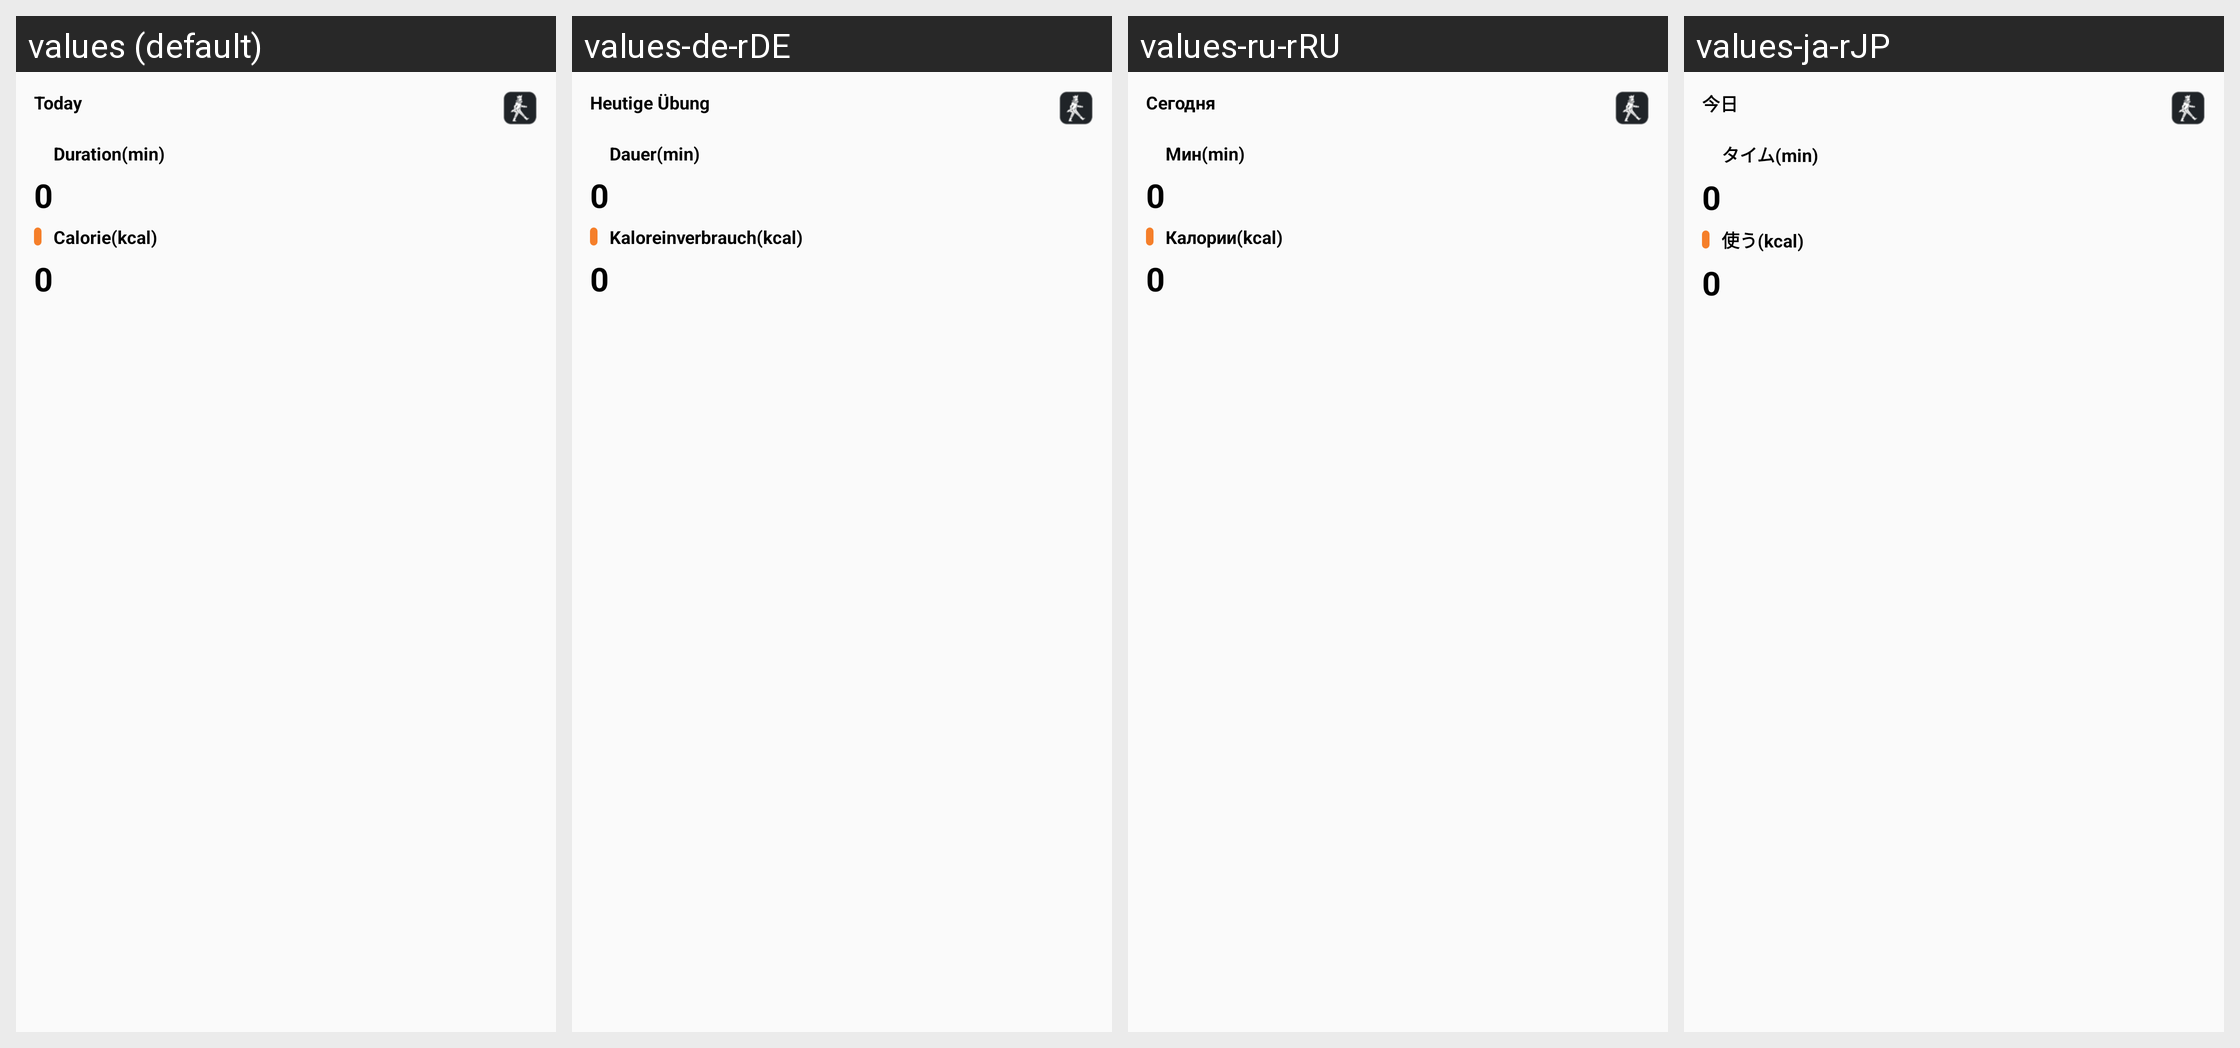

The same Android screen rendered under several of its app's locales, left to right. List the strings drawn on it with the default value and each locale's translation.
Android screen res/layout/home_widget_sport.xml rendered under 4 locales, left to right: values (default), values-de-rDE, values-ru-rRU, values-ja-rJP. Device: Nexus 5 (rendered at 1080×1920; each locale shown at half size, 540×960, under a caption strip naming it); theme Theme.MaterialComponents.DayNight.NoActionBar.
Other locales in the repository, not shown: values-af, values-am, values-ar, values-ar-rAE, values-as, values-az, values-be, values-bg, values-bn, values-bs, values-ca, values-cs, values-cs-rCZ, values-da, values-de, values-el, values-en, values-en-rAU, values-en-rGB, values-en-rUS, values-es, values-es-rES, values-es-rUS, values-et, values-eu, values-fa, values-fi, values-fr, values-fr-rCA, values-fr-rFR, values-gl, values-gu, values-hi, values-hi-rIN, values-hr, values-hu, values-hu-rHU, values-hy, values-in, values-is, values-it, values-it-rIT, values-iw, values-ja, values-ka, values-kk, values-kk-rKZ, values-km, values-kn, values-ko, values-ko-rKR, values-ky, values-lo, values-lt, values-lv, values-mai, values-mi, values-mk, values-ml, values-mn, values-mr, values-ms, values-my, values-nb, values-nb-rNO, values-ne, values-nl, values-nl-rNL, values-or, values-pa, values-pl, values-pl-rPL, values-pt, values-pt-rBR, values-pt-rPT, values-ro, values-ru, values-si, values-sk, values-sl, values-sq, values-sr, values-sv, values-sv-rSE, values-sw, values-ta, values-te, values-th, values-tl, values-tr, values-tr-rTR, values-ug, values-uk, values-ur, values-uz, values-vi, values-vi-rVN, values-zh, values-zh-rCN, values-zh-rHK, values-zh-rTW, values-zu.
Strings drawn on this screen, with the default value and each locale's value (text and hints the layout hard-codes, and strings that could not be matched under every locale, appear in the picture but are not listed):

today_target
  values: Today
  values-de-rDE: Heutige Übung
  values-ru-rRU: Cегодня
  values-ja-rJP: 今日  [from values-ja]

duration
  values: Duration(min)
  values-de-rDE: Dauer(min)
  values-ru-rRU: Мин(min)
  values-ja-rJP: タイム(min)  [from values-ja]

cal
  values: Calorie(kcal)
  values-de-rDE: Kaloreinverbrauch(kcal)
  values-ru-rRU: Калории(kcal)
  values-ja-rJP: 使う(kcal)  [from values-ja]
